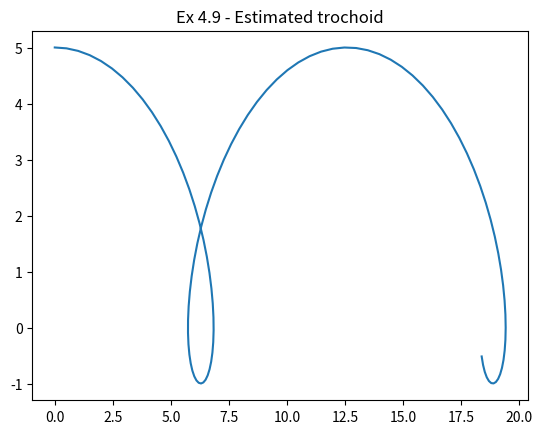

Generate this figure with matplotlib:
""" Kalman 3.2
Ex 4.9  - Trochoid
p90
[redacted] """
import matplotlib.pyplot as plt
# === Imports === #
import numpy as np
# ================ #

# === Parameters === #
n = 2
m = 4

Γ_β = 0.1 * np.identity(m)

C = np.array([[1, np.cos(1)],
              [1, np.cos(2)],
              [1, np.cos(3)],
              [1, np.cos(7)]])

T = np.array([1, 2, 3, 7]).reshape(m, 1)
Y = np.array([0.38, 3.25, 4.97, -0.26]).reshape(m, 1)
# ================== #

# === Unknowns === #
Γ_x = 10**4 * np.identity(n)
X_ = np.zeros((n, 1))
# ================== #

if __name__ == '__main__':
    # Solve the system by using a linear estimator
    Y_tilde = Y - C @ X_
    Y_ = np.zeros((m, 1))

    Γ_y = C @ Γ_x @ C.T + Γ_β

    K = Γ_x @ C.T @ np.linalg.inv(Γ_y)

    X_tilde = K @ Y

    Γ_ε = Γ_x - K @ C @ Γ_x
    X_hat = X_ + K @ Y_tilde
    print('Estimated prameters:\n')
    print(f'X_hat = {X_hat}')
    print(f'Γ_ε = {Γ_ε}')

    # Plot the trochoid
    p1, p2 = X_hat
    t = np.linspace(0, 10, 100)
    x = p1 * t - p2 * np.sin(t)
    y = p1 - p2 * np.cos(t)
    plt.plot(x, y)
    plt.title('Ex 4.9 - Estimated trochoid')
    plt.show()
